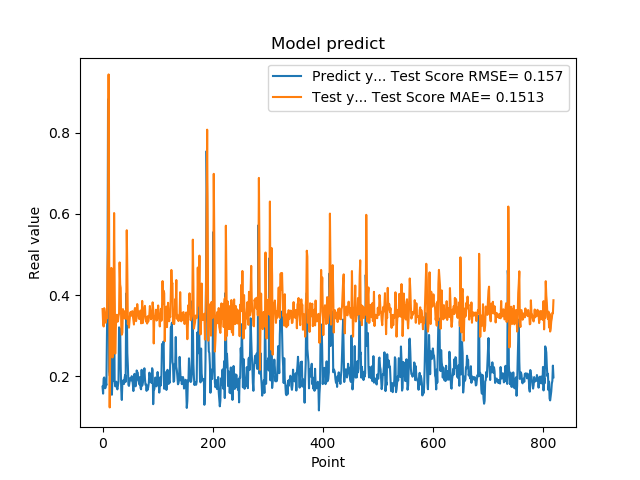

Source data for this figure (header and first rows):
1.742661595344543457e-01, 3.654622120967257470e-01
1.572303026914596558e-01, 3.320075629768963199e-01
1.941800117492676059e-01, 3.225729096706971832e-01
1.970258951187133512e-01, 3.676215034391240311e-01
1.859861761331558505e-01, 3.593354862912088166e-01
1.705197989940643033e-01, 3.435034123489389413e-01
1.844120919704437256e-01, 3.319156298779121772e-01
1.779371052980423251e-01, 3.521310857895010304e-01
3.004232645034790039e-01, 3.426177755875458031e-01
3.969086110591887873e-01, 4.632741923672260564e-01
8.820003867149353027e-01, 5.155719402008932528e-01
6.841114759445190430e-01, 9.433246383367244192e-01
2.116497457027435580e-01, 5.693388146068399935e-01
2.014262527227401733e-01, 1.231814712352955199e-01
2.061583995819092074e-01, 3.000773648532164550e-01
3.160260915756225586e-01, 3.598058895140083258e-01
3.489396274089813232e-01, 4.668177098066398356e-01
1.544443815946578979e-01, 4.600764715623663625e-01
1.959947794675827026e-01, 2.461814790824141397e-01
1.894801408052444180e-01, 3.513259806595217527e-01
4.474425017833709162e-01, 3.516174667804169429e-01
3.771362304687500555e-01, 6.018937164348557856e-01
1.889318972826004028e-01, 4.435119262624836467e-01
1.752775162458419522e-01, 2.557456850840335583e-01
1.822472065687180121e-01, 3.159025620599906770e-01
1.866402029991149902e-01, 3.480257633346595103e-01
1.715678423643112183e-01, 3.513762586146968459e-01
1.676391065120696744e-01, 3.343242449204213429e-01
1.773854047060013095e-01, 3.352734347827882044e-01
1.872433423995972235e-01, 3.478326833204510860e-01
3.204146027565002441e-01, 3.545008656223099242e-01
3.134283721446990967e-01, 4.803540742677563924e-01
3.171058297157288153e-01, 4.258403058660380491e-01
2.202603369951247891e-01, 4.173635408600733787e-01
1.659800857305526733e-01, 3.220334366508030288e-01
1.415748745203018188e-01, 3.023843451698249862e-01
1.852595061063766479e-01, 3.080475943444875297e-01
1.814238876104354858e-01, 3.652706869448409388e-01
1.905867606401443481e-01, 3.488908060361184948e-01
1.810430586338043213e-01, 3.544392999509520803e-01
1.954265981912612915e-01, 3.423086124885851844e-01
2.029463946819305142e-01, 3.587295293032050636e-01
1.862521618604660034e-01, 3.620984238780333708e-01
4.038094580173492432e-01, 3.415561390040037226e-01
3.743042349815369207e-01, 5.595514905679056517e-01
2.572054266929626465e-01, 4.563598254656253683e-01
2.253161966800689420e-01, 3.283296324095547059e-01
1.787700653076171875e-01, 3.413052651606033883e-01
1.761920750141143799e-01, 3.196674080998064826e-01
1.861467957496643066e-01, 3.369086277682282193e-01
1.954011768102645874e-01, 3.526312434124372897e-01
1.907722949981689176e-01, 3.584883639746792028e-01
1.898660957813262939e-01, 3.496331867840045682e-01
2.001174986362457275e-01, 3.493567106175215486e-01
1.922753006219863892e-01, 3.602139763709661935e-01
1.810636967420578003e-01, 3.490486091652453271e-01
1.635809391736984530e-01, 3.396995484268721666e-01
1.916799396276473999e-01, 3.273634751164060663e-01
2.058236002922058105e-01, 3.622106424317221851e-01
1.857409924268722812e-01, 3.681301766668149122e-01
1.752161234617233276e-01, 3.404574834621563184e-01
... 759 more rows
